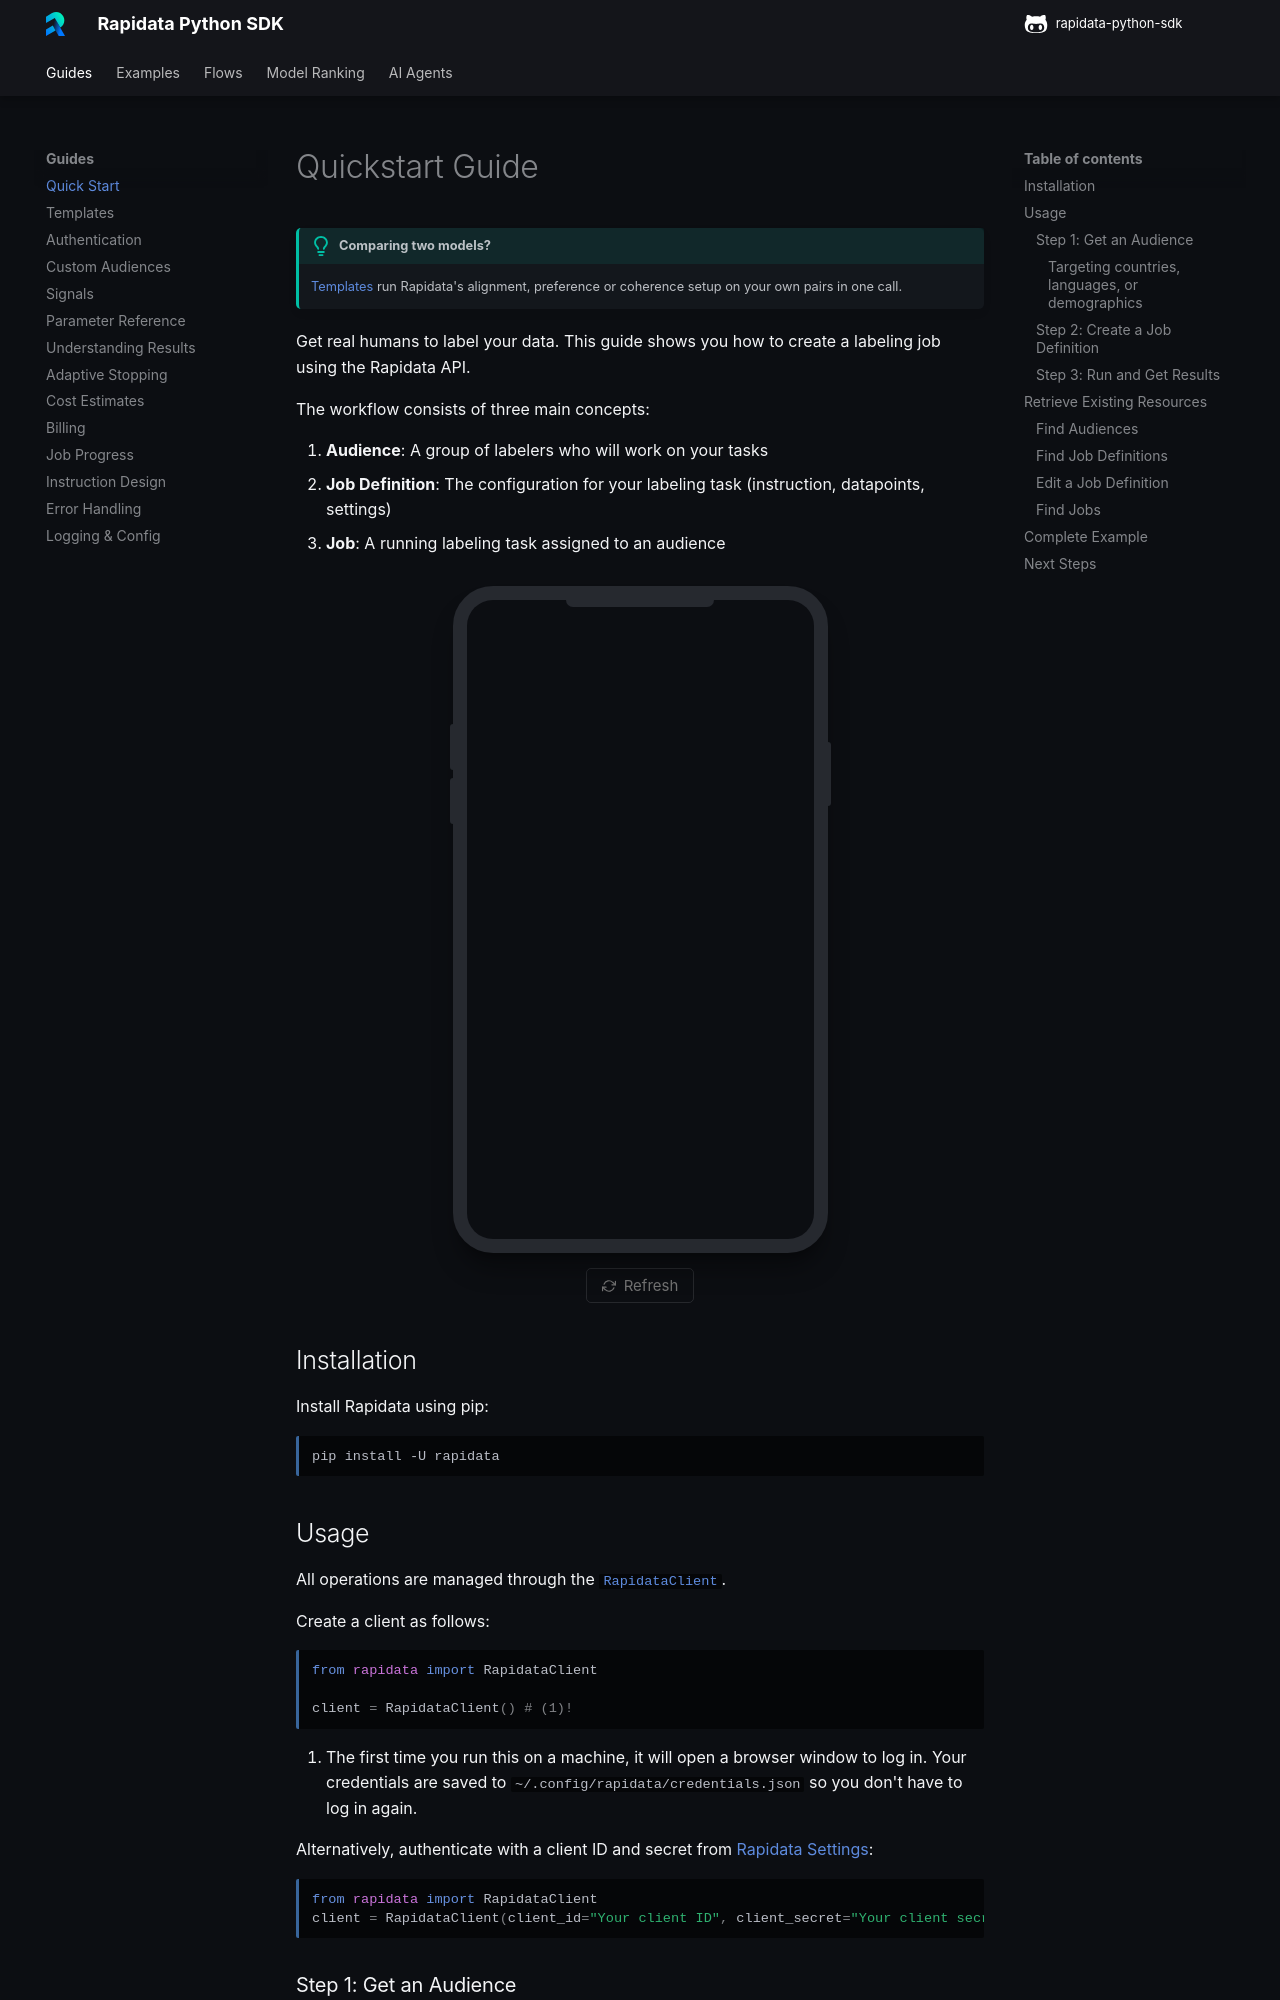

repository: RapidataAI/rapidata-python-sdk · page: quickstart/index.html · generator: mkdocs

# Quickstart Guide

!!! tip "Comparing two models?"
    [Templates](templates.md) run Rapidata's alignment, preference or coherence setup on your own pairs in one call.

Get real humans to label your data. This guide shows you how to create a labeling job using the Rapidata API.

The workflow consists of three main concepts:

1. **Audience**: A group of labelers who will work on your tasks
2. **Job Definition**: The configuration for your labeling task (instruction, datapoints, settings)
3. **Job**: A running labeling task assigned to an audience

<div data-preview-embed data-preview-campaign="cmp_1HSFCph25U1J22">
  <div class="phone-preview">
    <div class="phone-preview__notch"></div>
    <div class="phone-preview__btn phone-preview__btn--left-top"></div>
    <div class="phone-preview__btn phone-preview__btn--left-bot"></div>
    <div class="phone-preview__btn phone-preview__btn--right"></div>
    <iframe class="phone-preview__iframe"
            src="https://rapids.rapidata.ai/preview/campaign?id=cmp_1HSFCph25U1J22&language=en&userSegment=0&refreshCount=0"
            allow="clipboard-write"
            title="Live Rapidata campaign preview"></iframe>
  </div>
  <div class="preview-controls">
    <button type="button" data-preview-refresh aria-label="Refresh preview">
      <svg viewBox="0 0 24 24" fill="none" stroke="currentColor" stroke-width="2" stroke-linecap="round" stroke-linejoin="round" aria-hidden="true"><polyline points="23 4 23 10 17 10"></polyline><polyline points="1 20 1 14 7 14"></polyline><path d="M3.51 9a9 9 0 0 1 14.85-3.36L23 10M1 14l4.64 4.36A9 9 0 0 0 20.49 15"></path></svg>
      <span>Refresh</span>
    </button>
  </div>
</div>

## Installation

Install Rapidata using pip:

```
pip install -U rapidata
```

## Usage

All operations are managed through the [`RapidataClient`](reference/rapidata/rapidata_client/rapidata_client.md#rapidata.rapidata_client.rapidata_client.RapidataClient).

Create a client as follows:

```py
from rapidata import RapidataClient

client = RapidataClient() # (1)!
```

1. The first time you run this on a machine, it will open a browser window to log in. Your credentials are saved to `~/.config/rapidata/credentials.json` so you don't have to log in again.

Alternatively, authenticate with a client ID and secret from [Rapidata Settings](https://app.rapidata.ai/settings/tokens):

```py
from rapidata import RapidataClient
client = RapidataClient(client_id="Your client ID", client_secret="Your client secret")
```
